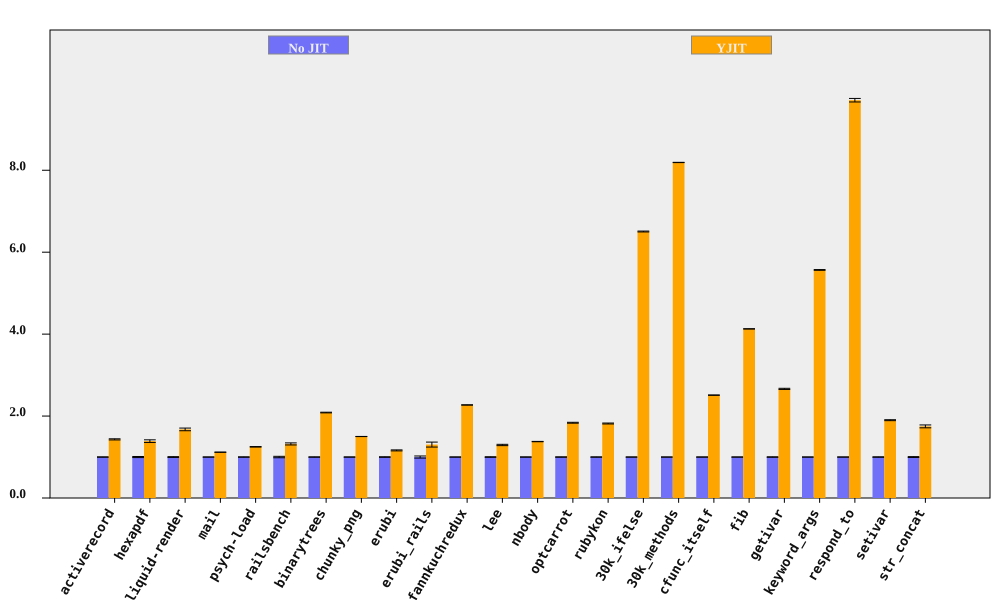

The data file committed next to this chart (first rows):
bench, No JIT (ms), No JIT RSD, YJIT (ms), YJIT RSD, YJIT spd, YJIT spd RSD, % in YJIT
activerecord, 152.9, 0.3357, 106.8, 0.913, 1.431, 0.9728, 85.36
hexapdf, 3188, 1.316, 2297, 1.891, 1.388, 2.304, 85.54
liquid-render, 190.8, 0.9506, 114, 1.69, 1.674, 1.939, 85.52
mail, 175.2, 0.09834, 156.7, 0.1709, 1.118, 0.1972, 98.26
psych-load, 2481, 0.4608, 1985, 0.01686, 1.249, 0.4612, 80.02
railsbench, 2827, 1.735, 2142, 0.8085, 1.32, 1.914, 84.84
binarytrees, 473.4, 0.3814, 226.9, 0.06664, 2.086, 0.3872, 100
chunky_png, 970.7, 0.09377, 646.7, 0.06445, 1.501, 0.1138, 99.95
erubi, 342.9, 0.6894, 295, 0.8091, 1.162, 1.063, 100
erubi_rails, 26.6, 2.562, 20.4, 3.887, 1.304, 4.655, 84.78
fannkuchredux, 5317, 0.1535, 2341, 0.01379, 2.271, 0.1541, 100
lee, 1233, 0.7016, 952.7, 1.016, 1.294, 1.235, 99.97
nbody, 121.5, 0.2831, 88.22, 0.07997, 1.377, 0.2941, 100
optcarrot, 6380, 0.427, 3473, 0.4027, 1.837, 0.5869, 96.18
rubykon, 12830, 0.3547, 7055, 0.5113, 1.819, 0.6223, 99.89
30k_ifelse, 2254, 0.009684, 346.6, 0.1647, 6.505, 0.165, 100
30k_methods, 6697, 0.01224, 817.7, 0.0389, 8.19, 0.04079, 100
cfunc_itself, 105.6, 0.1189, 42.06, 0.09716, 2.511, 0.1535, 100
fib, 255.1, 0.06088, 61.81, 0.05447, 4.128, 0.08169, 100
getivar, 113.9, 0.5198, 42.75, 0.06327, 2.664, 0.5236, 100
keyword_args, 298.3, 0.08355, 53.59, 0.1366, 5.567, 0.1601, 100
respond_to, 290.5, 0.08184, 29.92, 0.4367, 9.71, 0.4443, 100
setivar, 77.29, 0.4819, 40.69, 0.3787, 1.9, 0.6129, 100
str_concat, 85.36, 1.019, 48.83, 1.725, 1.748, 2.004, 99.85
